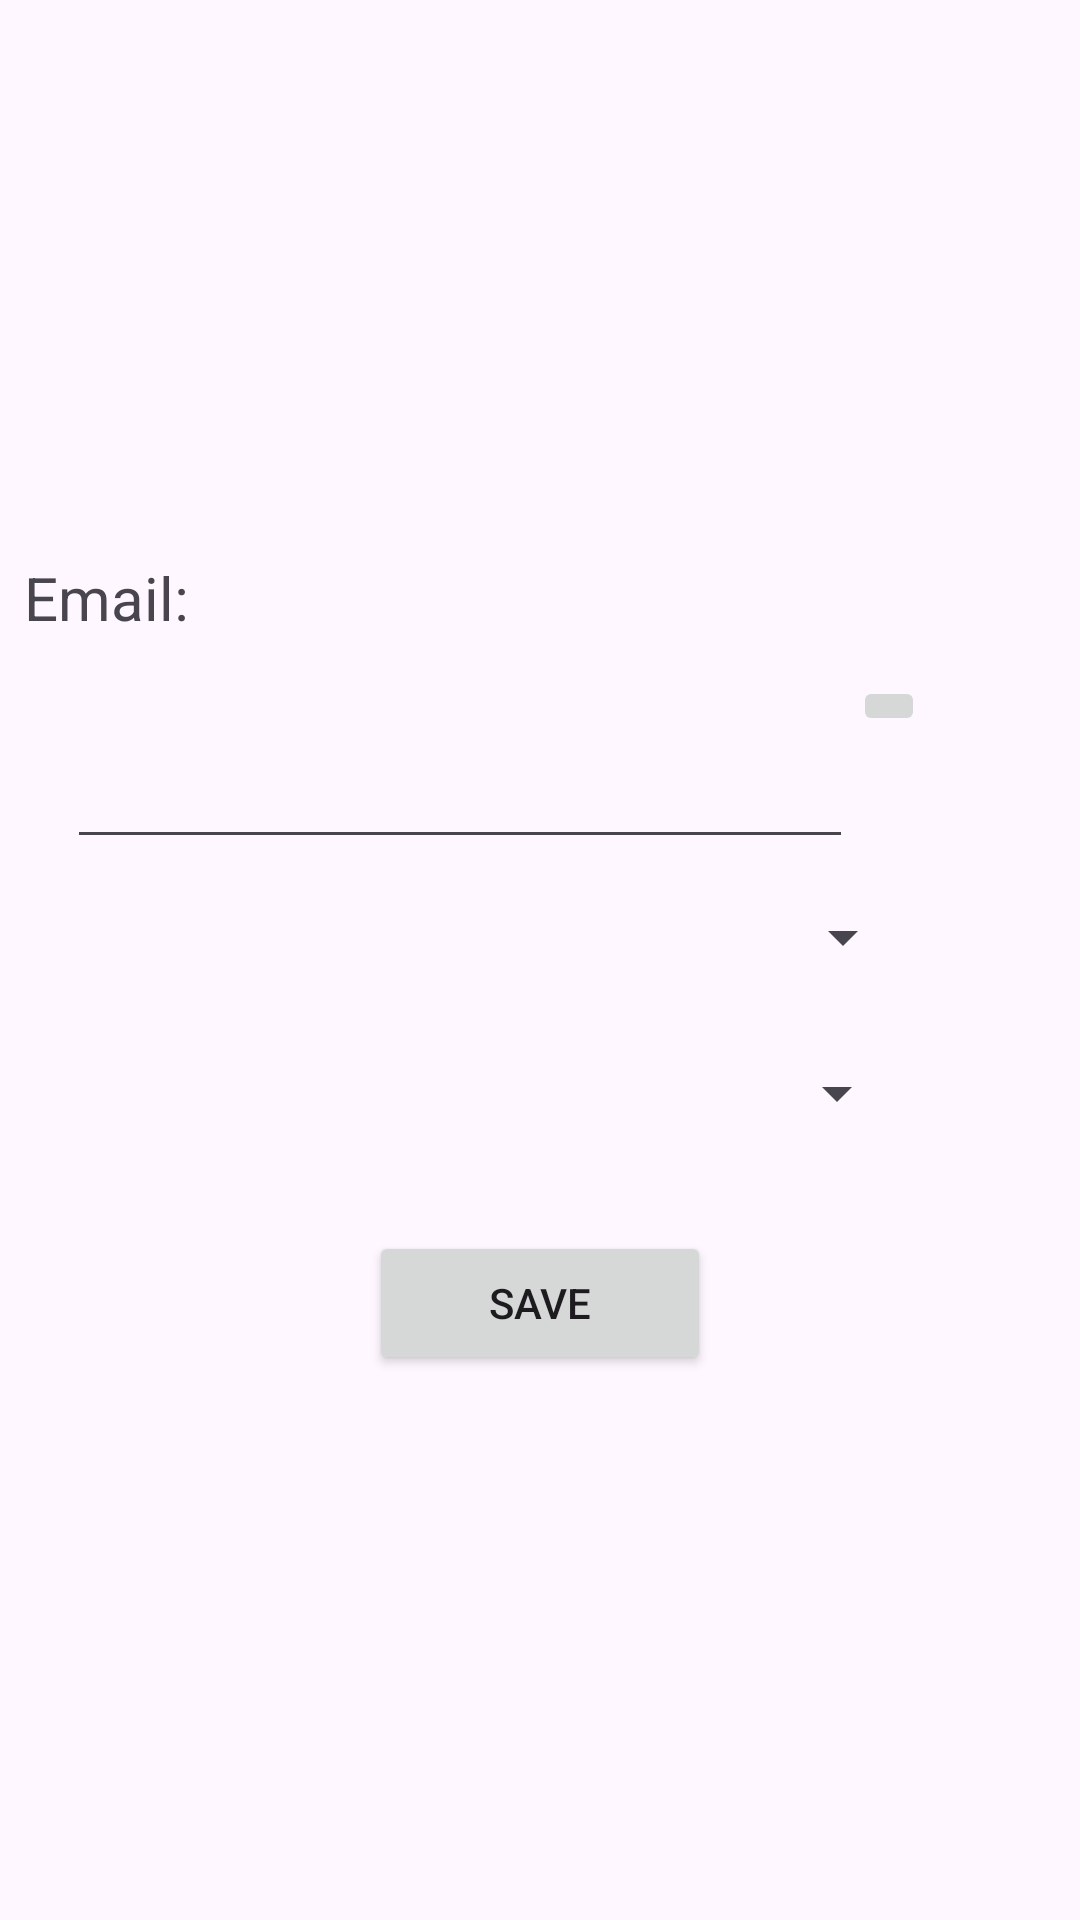

Write the Android layout XML for this screen, with the resource values it uses.
<!-- AndroidManifest.xml: application theme Theme.Nhom06SocialGameNetwork -->
<!-- res/layout/dialog_userholder.xml -->
<?xml version="1.0" encoding="utf-8"?>
<RelativeLayout xmlns:android="http://schemas.android.com/apk/res/android"
    android:layout_width="match_parent"
    android:layout_height="match_parent">

    <LinearLayout
        android:layout_width="344dp"
        android:layout_height="293dp"
        android:layout_centerInParent="true"
        android:orientation="vertical">

        <TextView
            android:id="@+id/email"
            android:layout_width="299dp"
            android:layout_height="52dp"
            android:gravity="center_vertical"
            android:text="Email: "
            android:textSize="20dp" />

        <LinearLayout
            android:layout_width="315dp"
            android:layout_height="wrap_content"
            android:layout_gravity="center">

            <EditText
                android:id="@+id/password"
                android:layout_width="262dp"
                android:layout_height="61dp"
                android:inputType="textPassword" />

            <ImageButton
                android:id="@+id/seePass"
                android:layout_width="wrap_content"
                android:layout_height="wrap_content"
                android:src="@drawable/img_eyes" />
        </LinearLayout>

        <Spinner
            android:id="@+id/role"
            android:layout_width="297dp"
            android:layout_height="52dp" />

        <Spinner
            android:id="@+id/banned"
            android:layout_width="295dp"
            android:layout_height="52dp" />

        <Button
            android:id="@+id/luuCaiDat"
            android:layout_width="114dp"
            android:layout_height="wrap_content"
            android:layout_gravity="center"
            android:layout_marginTop="20dp"
            android:text="Save" />
    </LinearLayout>

</RelativeLayout>
<!-- resources referenced by this layout -->
<resources>
  <style name="Theme.Nhom06SocialGameNetwork" parent="Base.Theme.Nhom06SocialGameNetwork" />
  <style name="Base.Theme.Nhom06SocialGameNetwork" parent="Theme.Material3.Light.NoActionBar">
          
          
      </style>
</resources>
